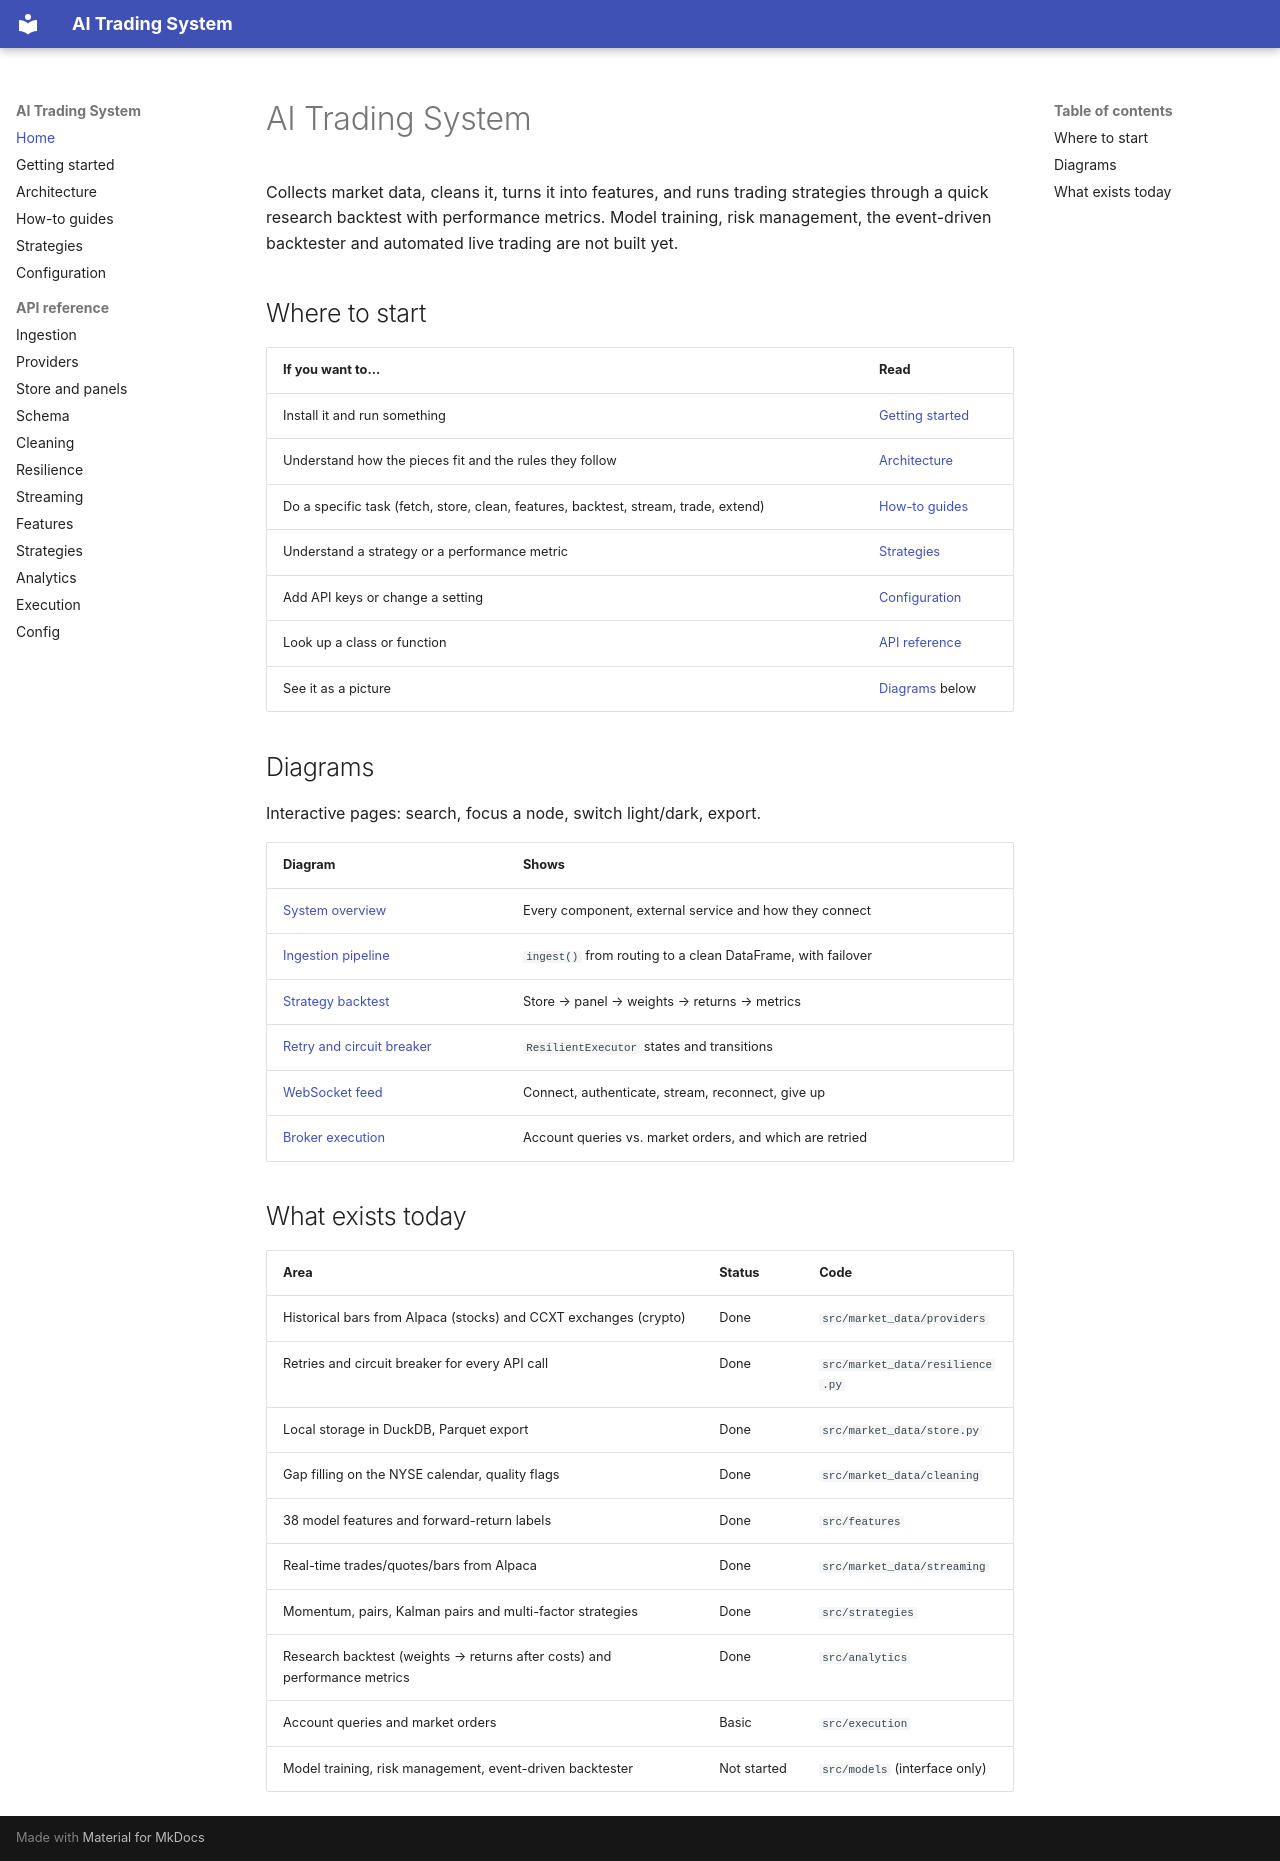

repository: kskaman/ai-trading · page: index.html · generator: mkdocs

# AI Trading System

Collects market data, cleans it, turns it into features, and runs trading
strategies through a quick research backtest with performance metrics. Model
training, risk management, the event-driven backtester and automated live
trading are not built yet.

## Where to start

| If you want to... | Read |
|---|---|
| Install it and run something | [Getting started](getting-started.md) |
| Understand how the pieces fit and the rules they follow | [Architecture](architecture.md) |
| Do a specific task (fetch, store, clean, features, backtest, stream, trade, extend) | [How-to guides](guides.md) |
| Understand a strategy or a performance metric | [Strategies](strategies.md) |
| Add API keys or change a setting | [Configuration](configuration.md) |
| Look up a class or function | [API reference](reference/ingest.md) |
| See it as a picture | [Diagrams](#diagrams) below |

## Diagrams

Interactive pages: search, focus a node, switch light/dark, export.

| Diagram | Shows |
|---|---|
| [System overview](diagrams/system-overview.html) | Every component, external service and how they connect |
| [Ingestion pipeline](diagrams/ingestion-pipeline.html) | `ingest()` from routing to a clean DataFrame, with failover |
| [Strategy backtest](diagrams/strategy-backtest.html) | Store → panel → weights → returns → metrics |
| [Retry and circuit breaker](diagrams/retry-circuit-breaker.html) | `ResilientExecutor` states and transitions |
| [WebSocket feed](diagrams/websocket-feed.html) | Connect, authenticate, stream, reconnect, give up |
| [Broker execution](diagrams/broker-execution.html) | Account queries vs. market orders, and which are retried |

## What exists today

| Area | Status | Code |
|---|---|---|
| Historical bars from Alpaca (stocks) and CCXT exchanges (crypto) | Done | `src/market_data/providers` |
| Retries and circuit breaker for every API call | Done | `src/market_data/resilience.py` |
| Local storage in DuckDB, Parquet export | Done | `src/market_data/store.py` |
| Gap filling on the NYSE calendar, quality flags | Done | `src/market_data/cleaning` |
| 38 model features and forward-return labels | Done | `src/features` |
| Real-time trades/quotes/bars from Alpaca | Done | `src/market_data/streaming` |
| Momentum, pairs, Kalman pairs and multi-factor strategies | Done | `src/strategies` |
| Research backtest (weights → returns after costs) and performance metrics | Done | `src/analytics` |
| Account queries and market orders | Basic | `src/execution` |
| Model training, risk management, event-driven backtester | Not started | `src/models` (interface only) |
